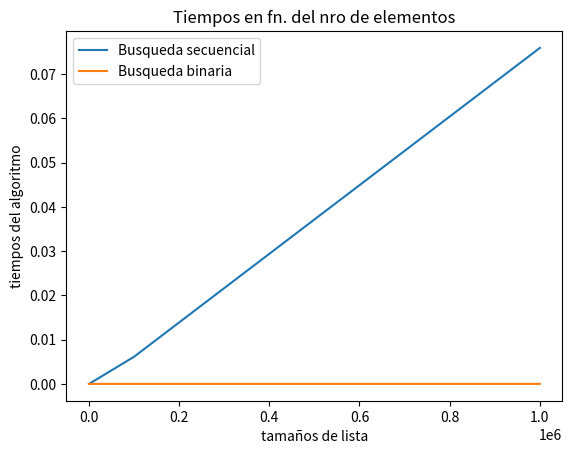

The script that saved this image:
# -*- coding: utf-8 -*-
"""
Created on Thu Aug 25 10:53:30 2022

[redacted]
"""
import matplotlib.pyplot as plt
import random
import time

valores_de_n = [10**i for i in range(1,7)]
tiempos = [[],[]] #lista de listas


def busqueda_secuencial(lista, item):
    encontrado = False
    i = 0
    
    while i < len(lista) and not encontrado:
        if item == lista[i]:
            encontrado = True
            
        i += 1
    return encontrado

def busqueda_binaria(lista, item):
    encontrado = False
    primero = 0
    ultimo = len(lista)-1
    
    while primero <= ultimo and not encontrado:
        punto_medio = (primero + ultimo) //2 #division entera
        if lista[punto_medio] == item:
            encontrado == True
        elif lista[punto_medio] < item:
            primero = punto_medio + 1
        else:
            ultimo = punto_medio - 1
    return encontrado



for n in valores_de_n:
    lista = sorted([random.randint(-100, 100) for _ in range(n)]) #para busqueda binaria debe si o si estar ordenada
    
    tic = time.perf_counter()
    busqueda_secuencial(lista, 500)
    toc = time.perf_counter()
    tiempos[0].append(toc-tic)
    
    tic = time.perf_counter()
    busqueda_binaria(lista, 500)
    toc = time.perf_counter()
    tiempos[1].append(toc-tic)


plt.clf() #limpia el dibujo
plt.plot(valores_de_n, tiempos[0], label ="Busqueda secuencial")
plt.plot(valores_de_n, tiempos[1], label ="Busqueda binaria")
plt.xlabel("tamaños de lista")
plt.ylabel("tiempos del algoritmo")
plt.title("Tiempos en fn. del nro de elementos")
plt.legend()
    
